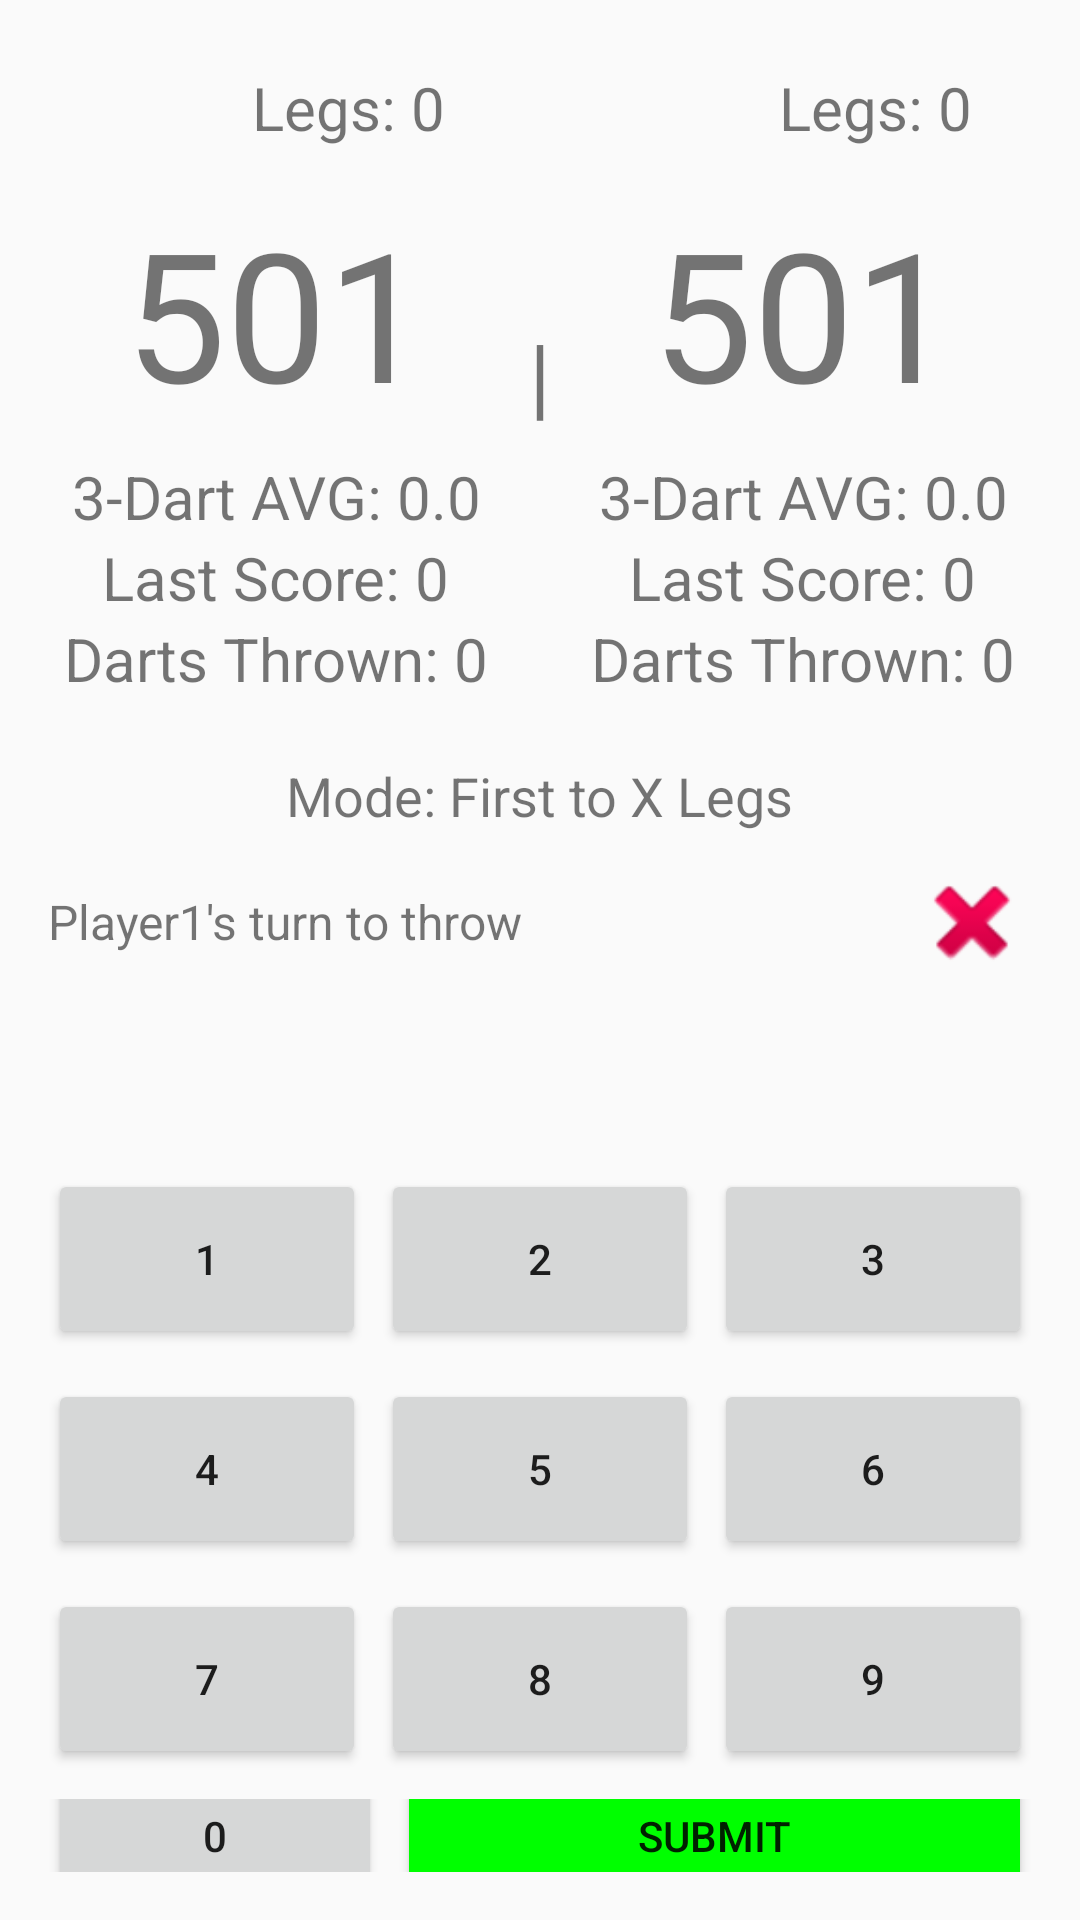

Reconstruct the res/layout file that produces this screen, plus the resources it refers to.
<!-- AndroidManifest.xml: application theme Theme.DartCounter -->
<!-- res/layout/activity_game.xml -->
<?xml version="1.0" encoding="utf-8"?>
<LinearLayout xmlns:android="http://schemas.android.com/apk/res/android"
    android:layout_width="match_parent"
    android:layout_height="match_parent"
    android:orientation="vertical"
    android:padding="16dp">

    
    <LinearLayout
        android:layout_width="match_parent"
        android:layout_height="wrap_content"
        android:orientation="horizontal"
        android:gravity="center">

        <LinearLayout
        android:layout_width="0dp"
        android:layout_weight="1"
        android:layout_height="wrap_content"
        android:orientation="vertical"
        android:gravity="center">
        <LinearLayout
            android:layout_width="wrap_content"
            android:layout_height="wrap_content"
            android:orientation="horizontal"
            android:layout_marginBottom="8dp"
            android:gravity="center_vertical">

            <ImageView
                android:id="@+id/player1Icon"
                android:layout_width="40dp"
                android:layout_height="40dp"
                android:src="@drawable/ic_user" />
            <TextView
                android:id="@+id/player1LegsText"
                android:layout_width="wrap_content"
                android:layout_height="wrap_content"
                android:text="Legs: 0"
                android:textSize="20sp"
                android:layout_marginStart="8dp" />
        </LinearLayout>
            <TextView
                android:id="@+id/player1ScoreText"
                android:layout_width="wrap_content"
                android:layout_height="wrap_content"
                android:text="501"
                android:layout_marginBottom="8dp"
                android:textSize="60sp" />
            <TextView
                android:id="@+id/player1AvgText"
                android:layout_width="wrap_content"
                android:layout_height="wrap_content"
                android:text="3-Dart AVG: 0.0"
                android:textSize="20sp" />
            <TextView
                android:id="@+id/player1LastScoreText"
                android:layout_width="wrap_content"
                android:layout_height="wrap_content"
                android:text="Last Score: 0"
                android:textSize="20sp" />
            <TextView
                android:id="@+id/player1DartsThrownText"
                android:layout_width="wrap_content"
                android:layout_height="wrap_content"
                android:text="Darts Thrown: 0"
                android:textSize="20sp" />

        </LinearLayout>

        
        <TextView
            android:layout_width="wrap_content"
            android:layout_height="wrap_content"
            android:text="|"
            android:textSize="30sp"
            android:layout_marginHorizontal="8dp" />

        
        <LinearLayout
            android:layout_width="0dp"
            android:layout_weight="1"
            android:layout_height="wrap_content"
            android:orientation="vertical"

            android:gravity="center">
            <LinearLayout
                android:layout_width="wrap_content"
                android:layout_height="wrap_content"
                android:orientation="horizontal"
                android:layout_marginBottom="8dp"
                android:gravity="center_vertical">
                <ImageView
                    android:id="@+id/player2Icon"
                    android:layout_width="40dp"
                    android:layout_height="40dp"
                    android:src="@drawable/ic_user" />
                <TextView
                    android:id="@+id/player2LegsText"
                    android:layout_width="wrap_content"
                    android:layout_height="wrap_content"
                    android:text="Legs: 0"
                    android:textSize="20sp"
                    android:layout_marginStart="8dp" />
            </LinearLayout>
            <TextView
                android:id="@+id/player2ScoreText"
                android:layout_width="wrap_content"
                android:layout_height="wrap_content"
                android:text="501"
                android:layout_marginBottom="8dp"
                android:textSize="60sp" />
            <TextView
                android:id="@+id/player2AvgText"
                android:layout_width="wrap_content"
                android:layout_height="wrap_content"
                android:text="3-Dart AVG: 0.0"
                android:textSize="20sp" />
            <TextView
                android:id="@+id/player2LastScoreText"
                android:layout_width="wrap_content"
                android:layout_height="wrap_content"
                android:text="Last Score: 0"
                android:textSize="20sp" />
            <TextView
                android:id="@+id/player2DartsThrownText"
                android:layout_width="wrap_content"
                android:layout_height="wrap_content"
                android:text="Darts Thrown: 0"
                android:textSize="20sp" />
        </LinearLayout>
    </LinearLayout>

    
    <TextView
        android:id="@+id/modeText"
        android:layout_width="wrap_content"
        android:layout_height="wrap_content"
        android:text="Mode: First to X Legs"
        android:textSize="18sp"
        android:layout_gravity="center"
        android:layout_marginTop="20dp" />

    <LinearLayout
        android:layout_width="match_parent"
        android:layout_height="wrap_content"
        android:orientation="horizontal"
        android:gravity="center"
        android:layout_marginTop="10dp">
        <TextView
            android:id="@+id/currentTurnText"
            android:layout_width="0dp"
            android:layout_weight="1"
            android:layout_height="wrap_content"
            android:text="Player1's turn to throw"
            android:textSize="16sp" />
        <ImageView
            android:id="@+id/backspaceIcon"
            android:layout_width="40dp"
            android:layout_height="40dp"
            android:src="@android:drawable/ic_delete"
            android:contentDescription="Backspace" />
    </LinearLayout>

    
    <TextView
        android:id="@+id/totalScoreText"
        android:layout_width="wrap_content"
        android:layout_height="wrap_content"
        android:text=""
        android:textSize="24sp"
        android:layout_gravity="center"
        android:layout_marginTop="10dp" />

    
    <LinearLayout
        android:layout_width="match_parent"
        android:layout_height="wrap_content"
        android:orientation="vertical"
        android:gravity="center"
        android:layout_marginTop="20dp">

        <LinearLayout
            android:layout_width="match_parent"
            android:layout_height="wrap_content"
            android:orientation="horizontal"
            android:gravity="center">
            <Button
                android:id="@+id/btn1"
                android:text="1"
                android:layout_width="0dp"
                android:layout_weight="1"
                android:layout_height="60dp" />
            <Button
                android:id="@+id/btn2"
                android:text="2"
                android:layout_width="0dp"
                android:layout_weight="1"
                android:layout_height="60dp"
                android:layout_marginHorizontal="5dp" />
            <Button
                android:id="@+id/btn3"
                android:text="3"
                android:layout_width="0dp"
                android:layout_weight="1"
                android:layout_height="60dp" />
        </LinearLayout>

        <LinearLayout
            android:layout_width="match_parent"
            android:layout_height="wrap_content"
            android:orientation="horizontal"
            android:gravity="center"
            android:layout_marginTop="10dp">
            <Button
                android:id="@+id/btn4"
                android:text="4"
                android:layout_width="0dp"
                android:layout_weight="1"
                android:layout_height="60dp" />
            <Button
                android:id="@+id/btn5"
                android:text="5"
                android:layout_width="0dp"
                android:layout_weight="1"
                android:layout_height="60dp"
                android:layout_marginHorizontal="5dp" />  
            <Button
                android:id="@+id/btn6"
                android:text="6"
                android:layout_width="0dp"
                android:layout_weight="1"
                android:layout_height="60dp" />
        </LinearLayout>

        <LinearLayout
            android:layout_width="match_parent"
            android:layout_height="wrap_content"
            android:orientation="horizontal"
            android:gravity="center"
            android:layout_marginTop="10dp">
            <Button
                android:id="@+id/btn7"
                android:text="7"
                android:layout_width="0dp"
                android:layout_weight="1"
                android:layout_height="60dp" />
            <Button
                android:id="@+id/btn8"
                android:text="8"
                android:layout_width="0dp"
                android:layout_weight="1"
                android:layout_height="60dp"
                android:layout_marginHorizontal="5dp" />  
            <Button
                android:id="@+id/btn9"
                android:text="9"
                android:layout_width="0dp"
                android:layout_weight="1"
                android:layout_height="60dp" />
        </LinearLayout>

        <LinearLayout
            android:layout_width="match_parent"
            android:layout_height="wrap_content"
            android:orientation="horizontal"
            android:gravity="center"
            android:layout_marginTop="10dp">
            <Button
                android:id="@+id/btn0"
                android:text="0"
                android:layout_width="0dp"
                android:layout_weight="1"
                android:layout_height="60dp" />
            <Button
                android:id="@+id/submitScoreButton"
                android:layout_width="100dp"
                android:layout_height="60dp"
                android:layout_weight="1"
                android:text="Submit"
                android:backgroundTint="#00FF00"
                android:layout_marginStart="5dp" />
        </LinearLayout>
    </LinearLayout>
</LinearLayout>
<!-- resources referenced by this layout -->
<resources>
  <style name="Theme.DartCounter" parent="Theme.AppCompat.Light.NoActionBar">
          
          <item name="colorPrimary">@color/colorPrimary</item>
          <item name="colorPrimaryDark">@color/colorPrimaryDark</item>
          <item name="colorAccent">@color/colorAccent</item>
      </style>
  <!-- not gathered from this repository: default colours our renderer supplied (Android Studio template values) -->
  <color name="colorPrimary">#FF6200EE</color>
  <color name="colorPrimaryDark">#FF3700B3</color>
  <color name="colorAccent">#FF03DAC5</color>
</resources>
